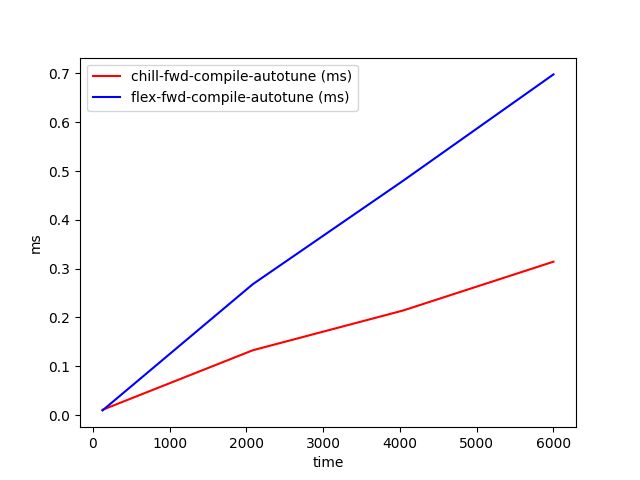

Source data for this figure (header and first rows):
time, chill-fwd-compile-autotune (ms), flex-fwd-compile-autotune (ms)
128, 0.01085, 0.009582
2085, 0.1328, 0.2682
4042, 0.2142, 0.48
6000, 0.3142, 0.6979
